Labelled photos from "NN_Dataset", an image-classification folder in Lastopia/COMP9517-Arcadia. The possible labels are: ants, bees, beetles, caterpillars, earthworms, earwigs, grasshoppers, moths, slugs, snails, wasps, weevils.

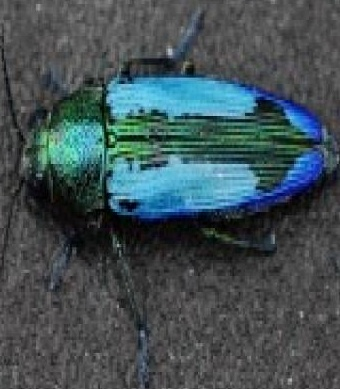
Label: beetles

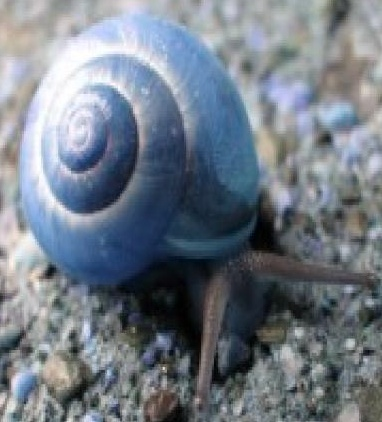
Label: snails

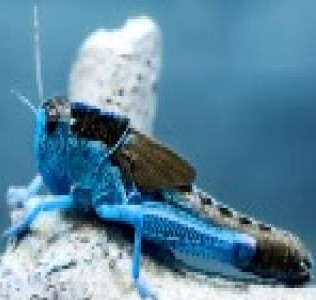
Label: grasshoppers

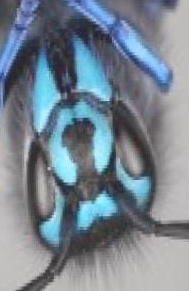
Label: wasps

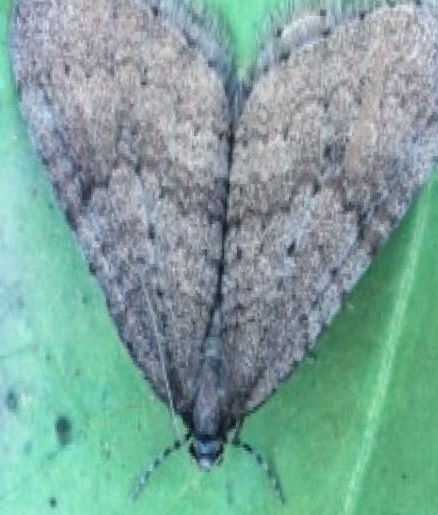
Label: moths

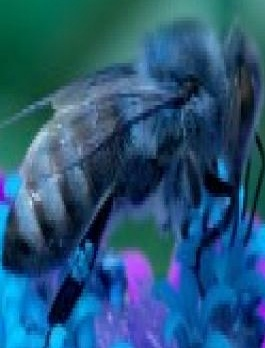
Label: bees
